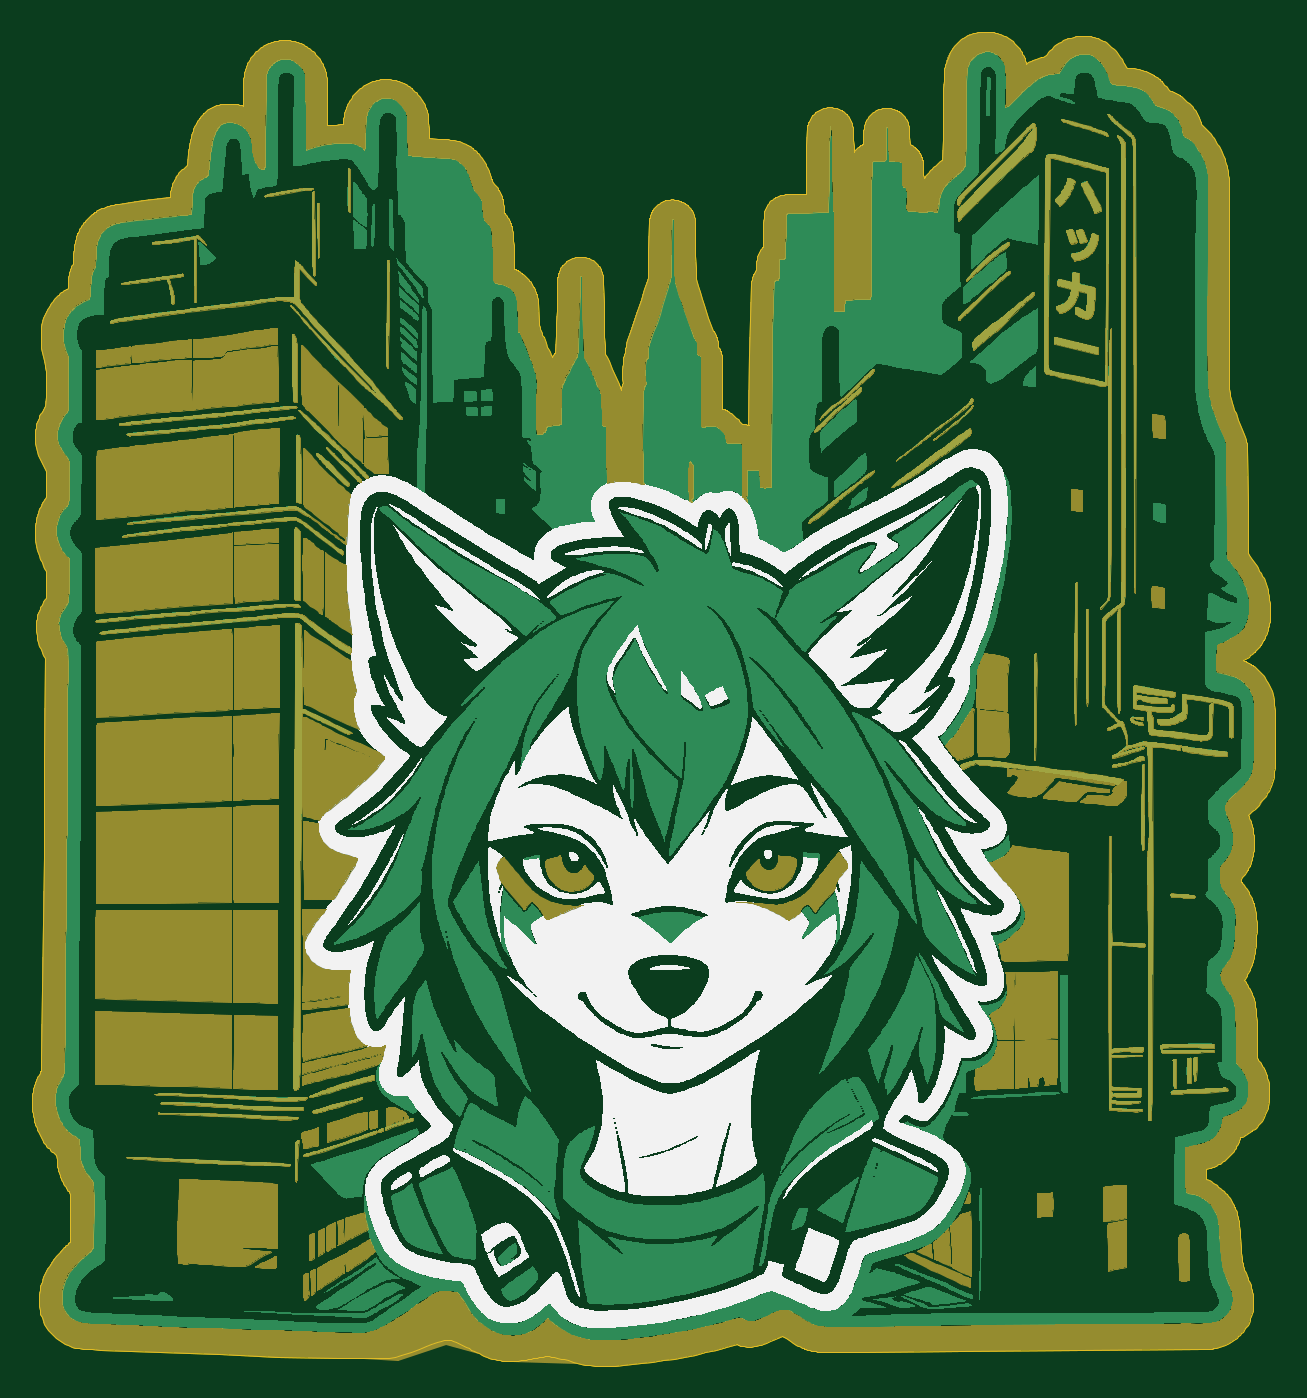
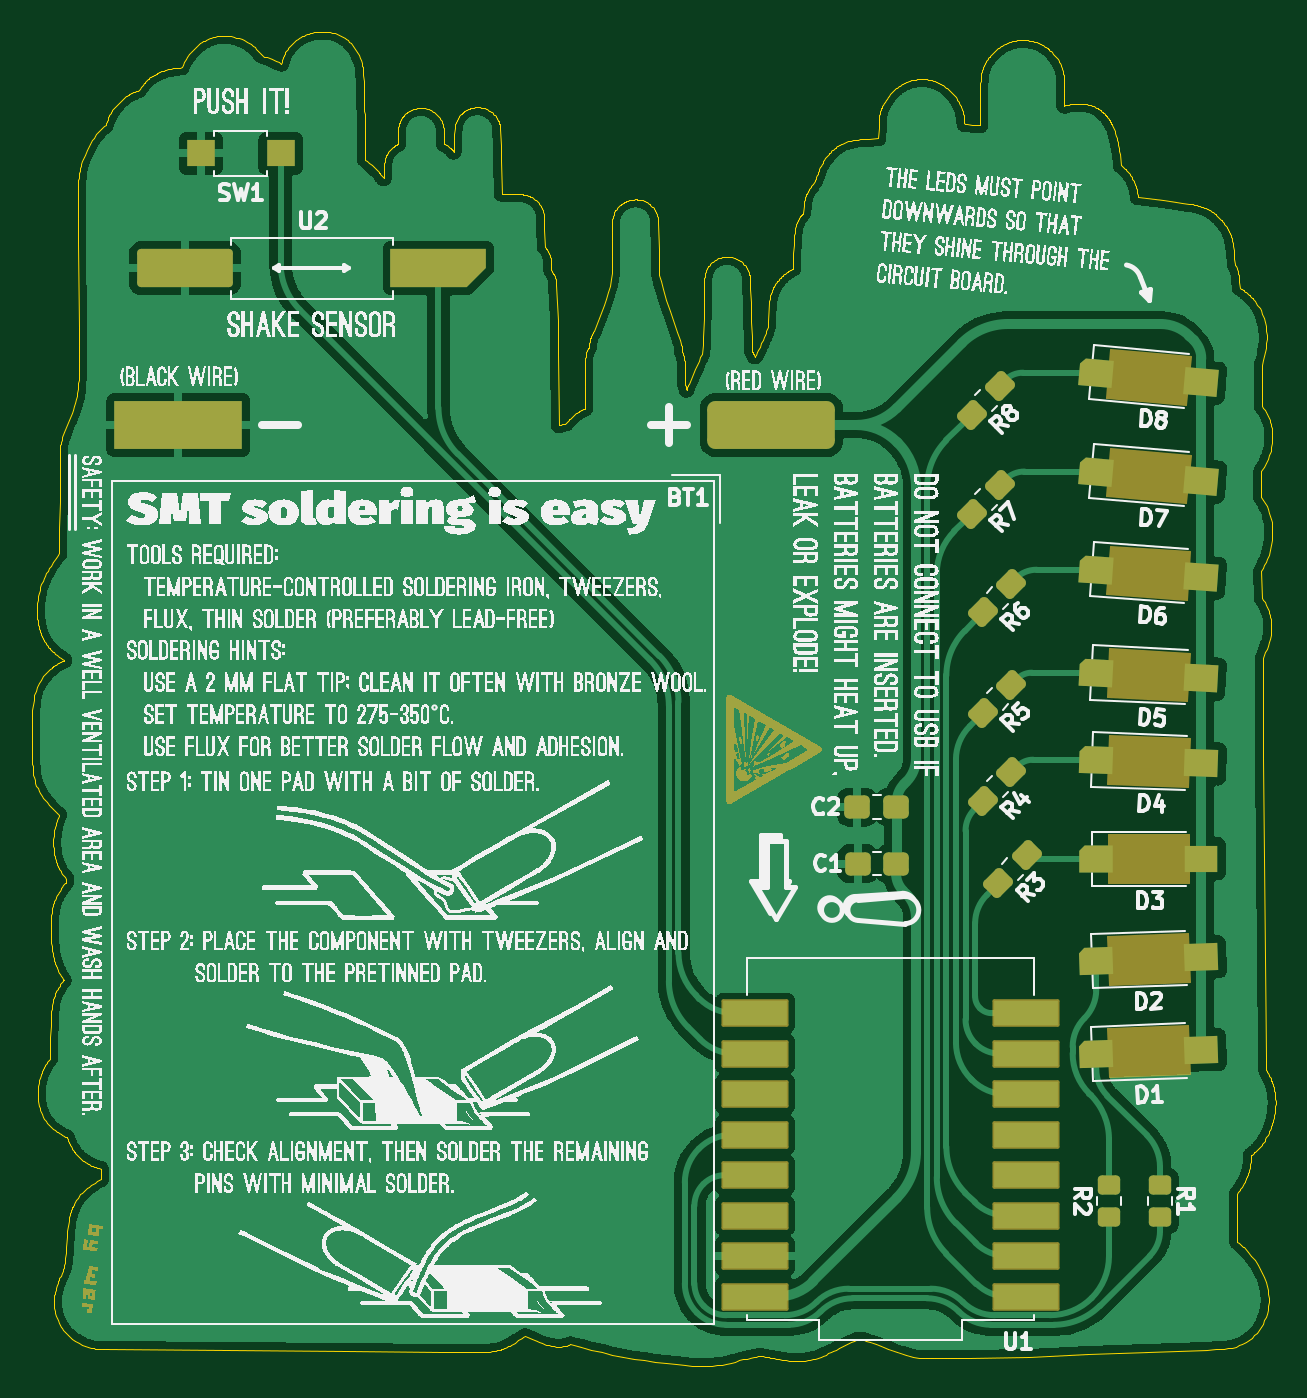
Circuit board: 11 layer files. Board 78.0 x 83.7 mm.
- bottom_copper: hakkaa-B_Cu.gbl (288708 bytes)
- bottom_mask: hakkaa-B_Mask.gbs (136787 bytes)
- paste: hakkaa-B_Paste.gbp (6458 bytes)
- bottom_silk: hakkaa-B_Silkscreen.gbo (829773 bytes)
- outline: hakkaa-Edge_Cuts.gm1 (62191 bytes)
- top_copper: hakkaa-F_Cu.gtl (1180610 bytes)
- top_mask: hakkaa-F_Mask.gts (1436859 bytes)
- paste: hakkaa-F_Paste.gtp (486 bytes)
- top_silk: hakkaa-F_Silkscreen.gto (1750538 bytes)
- drill: hakkaa-NPTH.drl (269 bytes)
- drill: hakkaa-PTH.drl (265 bytes)

=== bottom_copper: hakkaa-B_Cu.gbl (288708 bytes, source omitted) ===
=== bottom_mask: hakkaa-B_Mask.gbs (136787 bytes, source omitted) ===
=== paste: hakkaa-B_Paste.gbp (6458 bytes, source withheld) ===
=== bottom_silk: hakkaa-B_Silkscreen.gbo (829773 bytes, source omitted) ===
=== outline: hakkaa-Edge_Cuts.gm1 (62191 bytes, source omitted) ===
=== top_copper: hakkaa-F_Cu.gtl (1180610 bytes, source omitted) ===
=== top_mask: hakkaa-F_Mask.gts (1436859 bytes, source omitted) ===
=== paste: hakkaa-F_Paste.gtp ===
G04 #@! TF.GenerationSoftware,KiCad,Pcbnew,9.0.3*
G04 #@! TF.CreationDate,2025-08-17T22:36:11+02:00*
G04 #@! TF.ProjectId,CH32PBG,43483332-5042-4472-9e6b-696361645f70,rev?*
G04 #@! TF.SameCoordinates,Original*
G04 #@! TF.FileFunction,Paste,Top*
G04 #@! TF.FilePolarity,Positive*
%FSLAX46Y46*%
G04 Gerber Fmt 4.6, Leading zero omitted, Abs format (unit mm)*
G04 Created by KiCad (PCBNEW 9.0.3) date 2025-08-17 22:36:11*
%MOMM*%
%LPD*%
G01*
G04 APERTURE LIST*
G04 APERTURE END LIST*
M02*

=== top_silk: hakkaa-F_Silkscreen.gto (1750538 bytes, source omitted) ===
=== drill: hakkaa-NPTH.drl ===
M48
; DRILL file {KiCad 9.0.3} date 2025-08-17T22:36:11+0200
; FORMAT={-:-/ absolute / metric / decimal}
; #@! TF.CreationDate,2025-08-17T22:36:11+02:00
; #@! TF.GenerationSoftware,Kicad,Pcbnew,9.0.3
; #@! TF.FileFunction,NonPlated,1,2,NPTH
FMAT,2
METRIC
%
G90
G05
M30

=== drill: hakkaa-PTH.drl ===
M48
; DRILL file {KiCad 9.0.3} date 2025-08-17T22:36:11+0200
; FORMAT={-:-/ absolute / metric / decimal}
; #@! TF.CreationDate,2025-08-17T22:36:11+02:00
; #@! TF.GenerationSoftware,Kicad,Pcbnew,9.0.3
; #@! TF.FileFunction,Plated,1,2,PTH
FMAT,2
METRIC
%
G90
G05
M30

